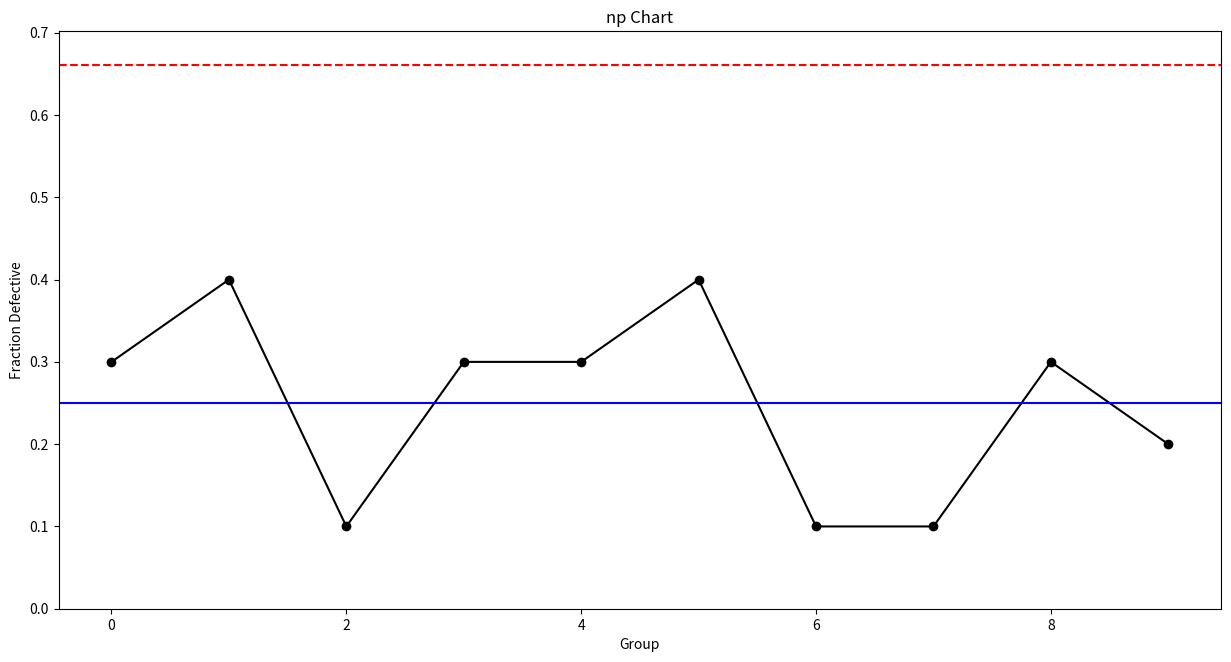

Python code for this plot:
### np-chart ###

# Import required libraries
import numpy as np
import pandas as pd
import matplotlib.pyplot as plt
import statistics

# Set random seed
np.random.seed(42)

# Create dummy data
data = {'defects':np.random.randint(1,5,10).tolist(),
        'group_size':np.repeat(10,10).tolist()}

# Convert data to data frame
data = pd.DataFrame(data)

# Add 'np' column to data frame
data['np'] = data['defects']/data['group_size']

# Plot np-chart
plt.figure(figsize=(15,7.5))
plt.plot(data['np'], linestyle='-', marker='o', color='black')
plt.axhline(statistics.mean(data['np'])+3*(np.sqrt((statistics.mean(data['np'])*(1-statistics.mean(data['np'])))/statistics.mean(data['group_size']))), color='red', linestyle='dashed')
plt.axhline(statistics.mean(data['np'])-3*(np.sqrt((statistics.mean(data['np'])*(1-statistics.mean(data['np'])))/statistics.mean(data['group_size']))), color='red', linestyle='dashed')
plt.axhline(statistics.mean(data['np']), color='blue')
plt.ylim(bottom=0)
plt.title('np Chart')
plt.xlabel('Group')
plt.ylabel('Fraction Defective')

# Validate points out of control limits
i = 0
control = True
for group in data['np']:
    if group > (statistics.mean(data['np'])+3*(np.sqrt((statistics.mean(data['np'])*(1-statistics.mean(data['np'])))/statistics.mean(data['group_size'])))) or group < (statistics.mean(data['np'])-3*(np.sqrt((statistics.mean(data['np'])*(1-statistics.mean(data['np'])))/statistics.mean(data['group_size'])))):
        print('Group', i, 'out of fraction defective cotrol limits!')
        control = False
    i += 1
if control == True:
    print('All points within control limits.')
